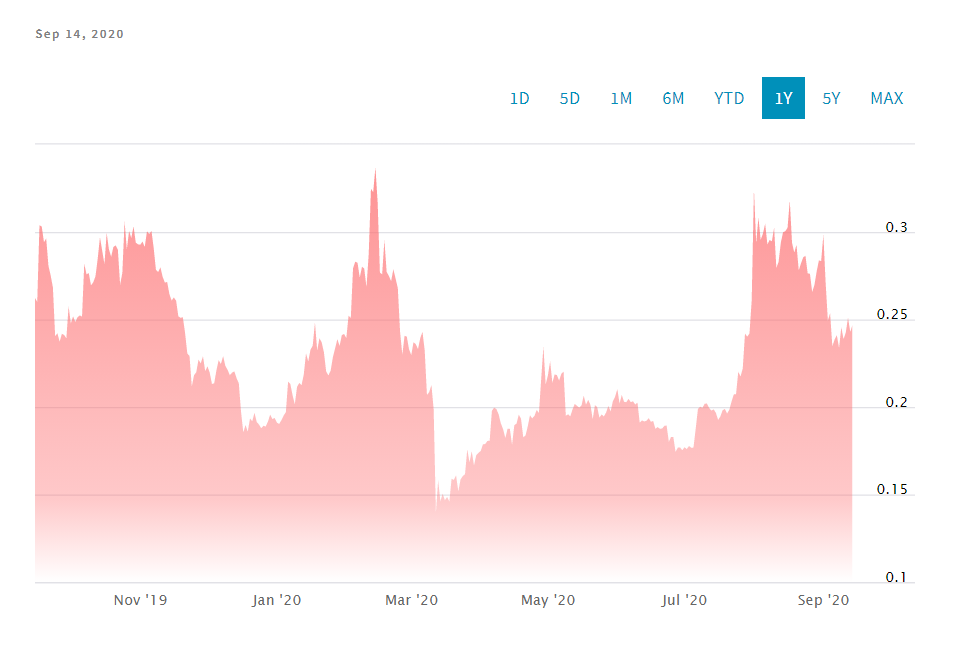

The data file committed next to this chart (first rows):
Date, Close/Last, Volume, Open, High, Low
2020-09-14, 0.2469, N/A, 0.243, 0.2494, 0.245
2020-09-13, 0.2429, N/A, 0.2526, 0.2437, 0.2392
2020-09-12, 0.2511, N/A, 0.2425, 0.2511, 0.2469
2020-09-11, 0.2426, N/A, 0.2384, 0.2427, 0.241
2020-09-10, 0.2388, N/A, 0.2456, 0.2444, 0.237
2020-09-09, 0.2456, N/A, 0.2347, 0.247, 0.2389
2020-09-08, 0.2337, N/A, 0.2408, 0.2374, 0.2331
2020-09-07, 0.2411, N/A, 0.2387, 0.2435, 0.2405
2020-09-06, 0.2385, N/A, 0.2339, 0.2429, 0.2372
2020-09-05, 0.2348, N/A, 0.253, 0.2387, 0.2334
2020-09-04, 0.2536, N/A, 0.2491, 0.2594, 0.2523
2020-09-03, 0.2494, N/A, 0.2716, 0.2512, 0.2411
2020-09-02, 0.2712, N/A, 0.2983, 0.2765, 0.271
2020-09-01, 0.2984, N/A, 0.2833, 0.3037, 0.295
2020-08-31, 0.2834, N/A, 0.2838, 0.2834, 0.2763
2020-08-30, 0.2838, N/A, 0.2774, 0.2845, 0.2829
2020-08-29, 0.2775, N/A, 0.27, 0.2784, 0.2738
2020-08-28, 0.2697, N/A, 0.2666, 0.2729, 0.2687
2020-08-27, 0.2657, N/A, 0.2753, 0.2675, 0.2601
2020-08-26, 0.2762, N/A, 0.2773, 0.2783, 0.2748
2020-08-25, 0.2763, N/A, 0.2863, 0.2783, 0.2743
2020-08-24, 0.2864, N/A, 0.2857, 0.2896, 0.2854
2020-08-23, 0.2855, N/A, 0.2823, 0.2859, 0.2824
2020-08-22, 0.2821, N/A, 0.2788, 0.2879, 0.2817
2020-08-21, 0.2781, N/A, 0.2948, 0.2794, 0.2735
2020-08-20, 0.2927, N/A, 0.2871, 0.2931, 0.2869
2020-08-19, 0.2883, N/A, 0.2933, 0.2926, 0.2869
2020-08-18, 0.2938, N/A, 0.3174, 0.3059, 0.2932
2020-08-17, 0.3179, N/A, 0.3017, 0.3215, 0.3147
2020-08-16, 0.3024, N/A, 0.2994, 0.3056, 0.2975
2020-08-15, 0.3004, N/A, 0.3003, 0.3047, 0.2959
2020-08-14, 0.2999, N/A, 0.2933, 0.3052, 0.2993
2020-08-13, 0.2939, N/A, 0.2835, 0.3007, 0.291
2020-08-12, 0.2829, N/A, 0.2801, 0.2859, 0.2815
2020-08-11, 0.2796, N/A, 0.3026, 0.2832, 0.2753
2020-08-10, 0.3024, N/A, 0.2946, 0.3071, 0.2944
2020-08-09, 0.2947, N/A, 0.2955, 0.2952, 0.2879
2020-08-08, 0.2954, N/A, 0.2925, 0.2983, 0.2943
2020-08-07, 0.2929, N/A, 0.3042, 0.2965, 0.2915
2020-08-06, 0.3048, N/A, 0.2993, 0.3067, 0.302
2020-08-05, 0.299, N/A, 0.296, 0.3036, 0.2979
2020-08-04, 0.2956, N/A, 0.3102, 0.3023, 0.2918
2020-08-03, 0.3083, N/A, 0.2931, 0.3187, 0.3081
2020-08-02, 0.2937, N/A, 0.3241, 0.2995, 0.2848
2020-08-01, 0.3242, N/A, 0.2609, 0.3243, 0.2898
2020-07-31, 0.2611, N/A, 0.242, 0.2615, 0.2558
2020-07-30, 0.242, N/A, 0.2403, 0.2465, 0.2419
2020-07-29, 0.2402, N/A, 0.2438, 0.2433, 0.2374
2020-07-28, 0.2419, N/A, 0.2221, 0.2432, 0.2296
2020-07-27, 0.222, N/A, 0.2171, 0.2266, 0.2208
2020-07-26, 0.2174, N/A, 0.2201, 0.2201, 0.2152
2020-07-25, 0.2202, N/A, 0.2071, 0.2212, 0.213
2020-07-24, 0.2072, N/A, 0.2072, 0.2082, 0.2037
2020-07-23, 0.2072, N/A, 0.2031, 0.2085, 0.206
2020-07-22, 0.2031, N/A, 0.1984, 0.2053, 0.2024
2020-07-21, 0.1984, N/A, 0.1965, 0.1995, 0.1982
2020-07-20, 0.1963, N/A, 0.1991, 0.1964, 0.194
2020-07-19, 0.1989, N/A, 0.1979, 0.2001, 0.1984
2020-07-18, 0.1981, N/A, 0.1948, 0.202, 0.1971
2020-07-17, 0.1946, N/A, 0.193, 0.1953, 0.194
... 306 more rows
